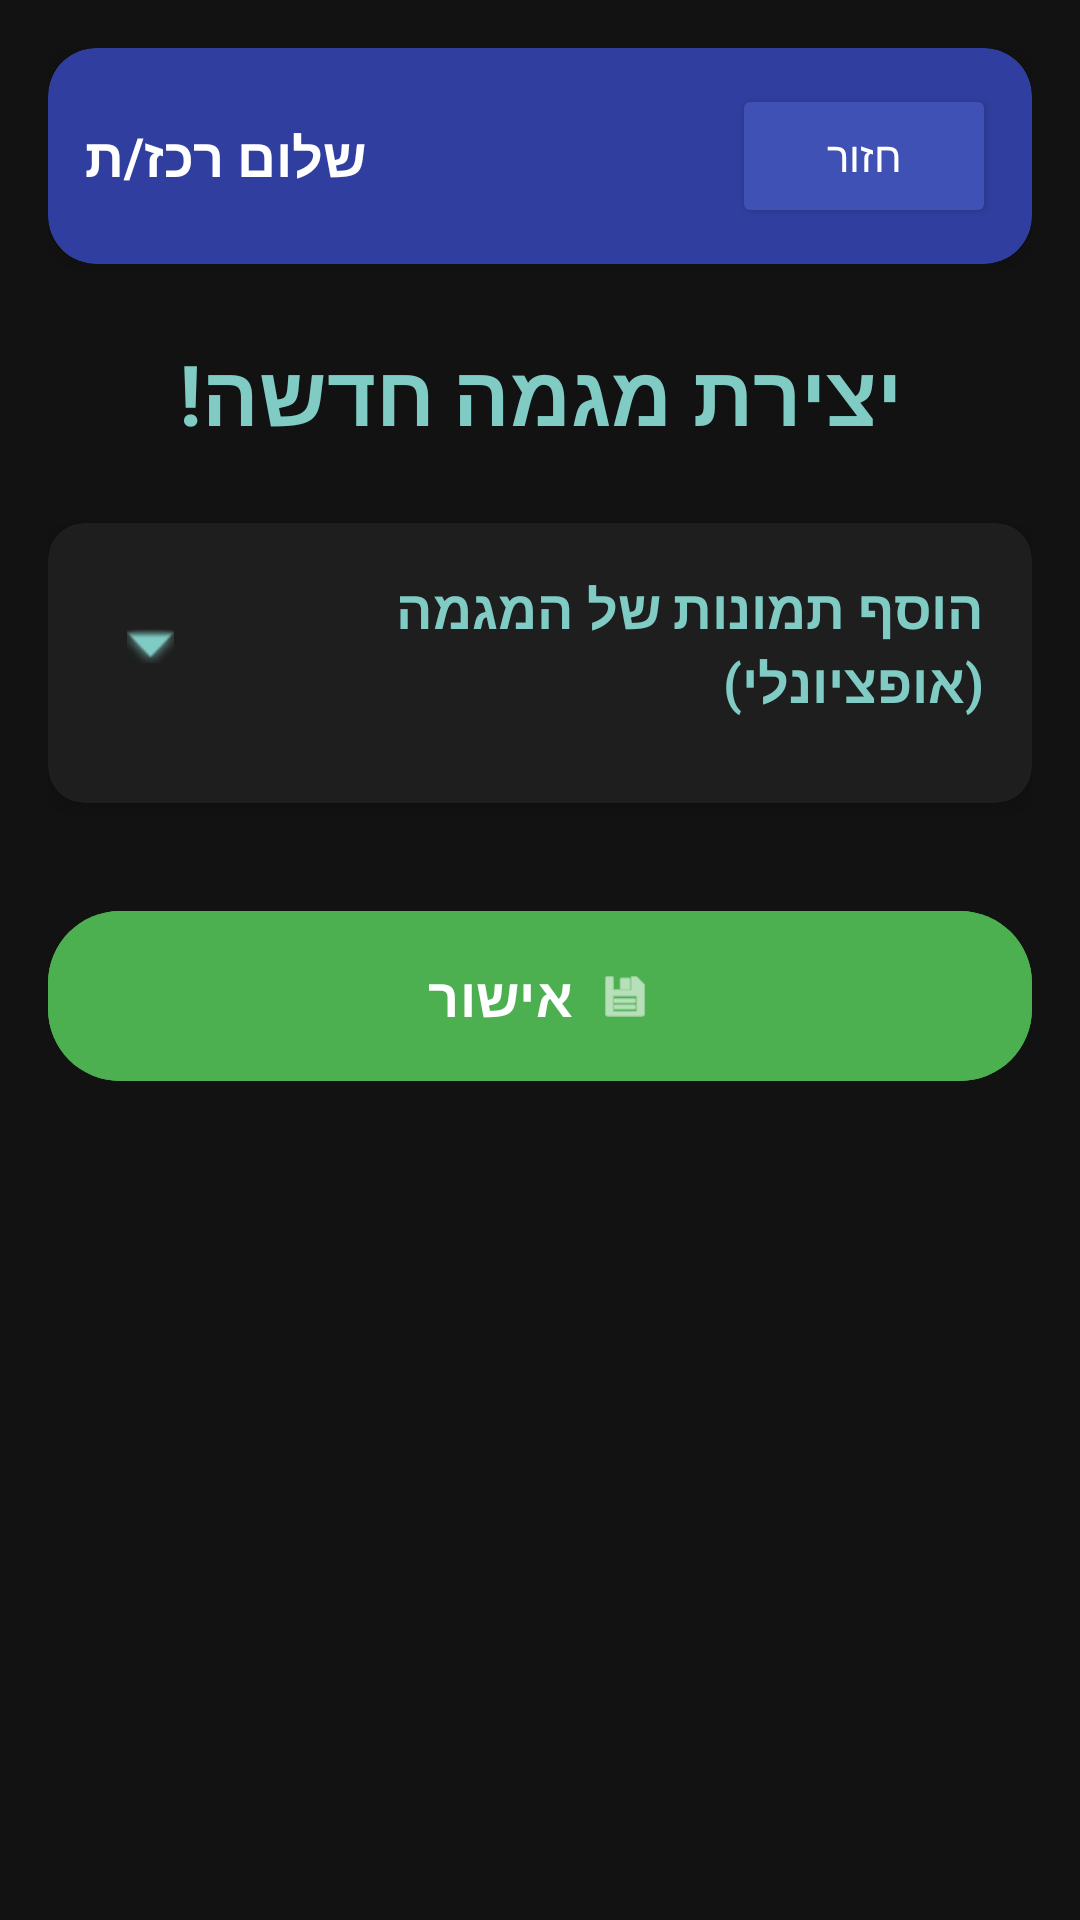

The Android layout XML behind this screen, and the referenced resources:
<!-- AndroidManifest.xml: application theme Theme.MegaMatch -->
<!-- res/layout/megama_attachments.xml -->
<?xml version="1.0" encoding="utf-8"?>
<ScrollView xmlns:android="http://schemas.android.com/apk/res/android"
    xmlns:app="http://schemas.android.com/apk/res-auto"
    xmlns:tools="http://schemas.android.com/tools"
    android:layout_width="match_parent"
    android:layout_height="match_parent"
    android:id="@+id/megamaAttachments"
    android:fillViewport="true"
    android:background="@color/background_dark"
    tools:context=".MegamaAttachments">

    <LinearLayout
        android:layout_width="match_parent"
        android:layout_height="wrap_content"
        android:orientation="vertical"
        android:padding="16dp"
        android:layoutDirection="rtl">

        <androidx.cardview.widget.CardView
            android:layout_width="match_parent"
            android:layout_height="wrap_content"
            app:cardCornerRadius="16dp"
            app:cardBackgroundColor="@color/primary_dark"
            app:cardElevation="4dp"
            android:layout_marginBottom="16dp">

            <LinearLayout
                android:layout_width="match_parent"
                android:layout_height="wrap_content"
                android:orientation="horizontal"
                android:gravity="center_vertical"
                android:padding="12dp">

                <Button
                    android:id="@+id/backButton"
                    android:layout_width="wrap_content"
                    android:layout_height="wrap_content"
                    android:text="חזור"
                    android:textColor="@color/white"
                    app:icon="@android:drawable/ic_menu_revert"
                    app:iconTint="@color/white"
                    android:backgroundTint="@color/primary" />

                <Space
                    android:layout_width="0dp"
                    android:layout_height="wrap_content"
                    android:layout_weight="1" />

                <TextView
                    android:id="@+id/greetingText"
                    android:layout_width="wrap_content"
                    android:layout_height="wrap_content"
                    android:text="שלום רכז/ת"
                    android:textSize="18sp"
                    android:textStyle="bold"
                    android:textColor="@color/white" />

            </LinearLayout>
        </androidx.cardview.widget.CardView>

        <TextView
            android:id="@+id/megamaText"
            android:layout_width="match_parent"
            android:layout_height="wrap_content"
            android:text="יצירת מגמה חדשה!"
            android:textSize="28sp"
            android:textStyle="bold"
            android:textColor="@color/teal_200"
            android:textAlignment="center"
            android:layout_marginTop="8dp"
            android:layout_marginBottom="24dp" />

        
        <androidx.cardview.widget.CardView
            android:layout_width="match_parent"
            android:layout_height="wrap_content"
            app:cardCornerRadius="12dp"
            app:cardBackgroundColor="@color/surface_dark"
            app:cardElevation="4dp"
            android:layout_marginBottom="24dp">

            <LinearLayout
                android:layout_width="match_parent"
                android:layout_height="wrap_content"
                android:orientation="vertical"
                android:padding="16dp">

                
                <LinearLayout
                    android:layout_width="match_parent"
                    android:layout_height="wrap_content"
                    android:orientation="horizontal"
                    android:gravity="center_vertical"
                    android:layout_marginBottom="12dp">

                    <TextView
                        android:layout_width="0dp"
                        android:layout_height="wrap_content"
                        android:layout_weight="1"
                        android:text="הוסף תמונות של המגמה (אופציונלי)"
                        android:textSize="18sp"
                        android:textStyle="bold"
                        android:textColor="@color/teal_200" />

                    <ImageButton
                        android:id="@+id/expandImageSectionButton"
                        android:layout_width="36dp"
                        android:layout_height="36dp"
                        android:src="@android:drawable/arrow_down_float"
                        android:background="?attr/selectableItemBackgroundBorderless"
                        android:tint="@color/teal_200"
                        android:contentDescription="הצג/הסתר הוספת תמונות" />
                </LinearLayout>

                
                <LinearLayout
                    android:id="@+id/imageSection"
                    android:layout_width="match_parent"
                    android:layout_height="wrap_content"
                    android:orientation="vertical"
                    android:visibility="gone">

                    
                    <androidx.cardview.widget.CardView
                        android:layout_width="wrap_content"
                        android:layout_height="wrap_content"
                        android:layout_gravity="center_horizontal"
                        app:cardCornerRadius="8dp"
                        app:cardElevation="2dp"
                        android:layout_marginTop="8dp"
                        android:layout_marginBottom="16dp">
                        
                        <FrameLayout
                            android:id="@+id/addImageButton"
                            android:layout_width="150dp"
                            android:layout_height="150dp"
                            android:background="@color/surface_dark">

                            <LinearLayout
                                android:layout_width="wrap_content"
                                android:layout_height="wrap_content"
                                android:orientation="vertical"
                                android:layout_gravity="center"
                                android:gravity="center">
                                
                                <ImageView
                                    android:layout_width="64dp"
                                    android:layout_height="64dp"
                                    android:src="@android:drawable/ic_input_add"
                                    android:tint="@color/teal_200" />

                                <TextView
                                    android:layout_width="wrap_content"
                                    android:layout_height="wrap_content"
                                    android:text="הוסף תמונה"
                                    android:textColor="@color/white"
                                    android:textSize="16sp" />
                            </LinearLayout>
                        </FrameLayout>
                    </androidx.cardview.widget.CardView>

                    
                    <com.google.android.material.textfield.TextInputLayout
                        android:layout_width="match_parent"
                        android:layout_height="wrap_content"
                        android:hint="או הזן קישור לתמונה"
                        android:layout_marginBottom="16dp"
                        app:boxBackgroundColor="@color/surface_dark"
                        app:boxStrokeColor="@color/teal_200"
                        app:hintTextColor="@color/text_primary_dark"
                        style="@style/Widget.MaterialComponents.TextInputLayout.OutlinedBox">

                        <EditText
                            android:id="@+id/imageUrlInput"
                            android:layout_width="match_parent"
                            android:layout_height="wrap_content"
                            android:inputType="textUri"
                            android:textColor="@color/white" />
                    </com.google.android.material.textfield.TextInputLayout>

                    <com.google.android.material.button.MaterialButton
                        android:id="@+id/addUrlImageButton"
                        android:layout_width="wrap_content"
                        android:layout_height="wrap_content"
                        android:text="הוסף תמונה מקישור"
                        android:textColor="@color/white"
                        android:backgroundTint="@color/teal_700"
                        app:icon="@android:drawable/ic_menu_add"
                        app:iconTint="@color/white"
                        app:cornerRadius="16dp"
                        android:layout_gravity="center_horizontal"
                        android:layout_marginBottom="16dp" />

                    
                    <TextView
                        android:layout_width="match_parent"
                        android:layout_height="wrap_content"
                        android:text="תמונות נבחרות:"
                        android:textSize="16sp"
                        android:textStyle="bold"
                        android:textColor="@color/teal_200"
                        android:layout_marginTop="8dp"
                        android:layout_marginBottom="8dp" />

                    <androidx.recyclerview.widget.RecyclerView
                        android:id="@+id/selectedImagesRecyclerView"
                        android:layout_width="match_parent"
                        android:layout_height="wrap_content"
                        android:layout_marginBottom="8dp" />
                </LinearLayout>
            </LinearLayout>
        </androidx.cardview.widget.CardView>

        
        <FrameLayout
            android:layout_width="match_parent"
            android:layout_height="wrap_content"
            android:layout_marginTop="8dp"
            android:layout_marginBottom="16dp">

            <com.google.android.material.button.MaterialButton
                android:id="@+id/createMegamaButton"
                android:layout_width="match_parent"
                android:layout_height="wrap_content"
                android:text="אישור"
                android:textSize="18sp"
                android:textStyle="bold"
                android:textColor="@color/white"
                android:backgroundTint="@color/success"
                app:cornerRadius="24dp"
                app:icon="@android:drawable/ic_menu_save"
                app:iconGravity="textStart"
                app:iconTint="@color/white"
                android:padding="16dp" />

            <ProgressBar
                android:id="@+id/progressBar"
                android:layout_width="36dp"
                android:layout_height="36dp"
                android:layout_gravity="center"
                android:visibility="gone"
                android:indeterminateTint="@color/white" />
        </FrameLayout>

    </LinearLayout>
</ScrollView>
<!-- resources referenced by this layout -->
<resources>
  <color name="background_dark">#121212</color>
  <color name="primary">#3F51B5</color>
  <color name="primary_dark">#303F9F</color>
  <color name="success">#4CAF50</color>
  <color name="surface_dark">#1E1E1E</color>
  <color name="teal_200">#80CBC4</color>
  <color name="teal_700">#00796B</color>
  <color name="text_primary_dark">#DEFFFFFF</color>
  <color name="white">#FFFFFFFF</color>
  <style name="Theme.MegaMatch" parent="Base.Theme.MegaMatch" />
  <color name="secondary">#FF4081</color>
  <color name="secondary_dark">#C51162</color>
  <!-- drawable gradient_background (drawable) -->
  <?xml version="1.0" encoding="utf-8"?>
  <shape xmlns:android="http://schemas.android.com/apk/res/android">
      <gradient
          android:type="linear"
          android:angle="135"
          android:startColor="#4A90E2"
          android:endColor="#50E3C2"
          android:centerColor="#B8E986"/>
  </shape>
  <style name="TextAppearance.MegaMatch.HeadlineLarge" parent="TextAppearance.Material3.HeadlineLarge">
          <item name="android:textColor">@color/white</item>
      </style>
  <style name="TextAppearance.MegaMatch.HeadlineMedium" parent="TextAppearance.Material3.HeadlineMedium">
          <item name="android:textColor">@color/white</item>
      </style>
  <style name="TextAppearance.MegaMatch.HeadlineSmall" parent="TextAppearance.Material3.HeadlineSmall">
          <item name="android:textColor">@color/white</item>
      </style>
  <style name="TextAppearance.MegaMatch.BodyLarge" parent="TextAppearance.Material3.BodyLarge">
          <item name="android:textColor">@color/white</item>
      </style>
  <style name="TextAppearance.MegaMatch.BodyMedium" parent="TextAppearance.Material3.BodyMedium">
          <item name="android:textColor">@color/white</item>
      </style>
  <style name="TextAppearance.MegaMatch.BodySmall" parent="TextAppearance.Material3.BodySmall">
          <item name="android:textColor">@color/white</item>
      </style>
  <style name="Widget.MegaMatch.Button" parent="Widget.Material3.Button">
          <item name="android:textColor">@color/white</item>
          <item name="backgroundTint">@color/primary</item>
          <item name="cornerRadius">8dp</item>
          <item name="android:paddingStart">24dp</item>
          <item name="android:paddingEnd">24dp</item>
          <item name="android:paddingTop">12dp</item>
          <item name="android:paddingBottom">12dp</item>
      </style>
  <style name="Widget.MegaMatch.Button.Outlined" parent="Widget.Material3.Button.OutlinedButton">
          <item name="android:textColor">@color/primary</item>
          <item name="strokeColor">@color/primary</item>
          <item name="cornerRadius">8dp</item>
          <item name="android:paddingStart">24dp</item>
          <item name="android:paddingEnd">24dp</item>
          <item name="android:paddingTop">12dp</item>
          <item name="android:paddingBottom">12dp</item>
      </style>
  <style name="Widget.MegaMatch.CardView" parent="Widget.Material3.CardView.Elevated">
          <item name="cardBackgroundColor">@color/surface_dark</item>
          <item name="cardElevation">4dp</item>
          <item name="cardCornerRadius">8dp</item>
          <item name="contentPadding">16dp</item>
      </style>
  <style name="Widget.MegaMatch.TextInputLayout" parent="Widget.MaterialComponents.TextInputLayout.OutlinedBox">
          <item name="boxBackgroundColor">@color/surface_dark</item>
          <item name="hintTextColor">@color/text_primary_dark</item>
          <item name="android:textColorHint">@color/neutral_400</item>
          <item name="boxStrokeColor">@color/teal_700</item>
          <item name="boxStrokeWidth">1dp</item>
          <item name="boxCornerRadiusBottomEnd">8dp</item>
          <item name="boxCornerRadiusBottomStart">8dp</item>
          <item name="boxCornerRadiusTopEnd">8dp</item>
          <item name="boxCornerRadiusTopStart">8dp</item>
      </style>
  <color name="neutral_400">#BDBDBD</color>
</resources>
